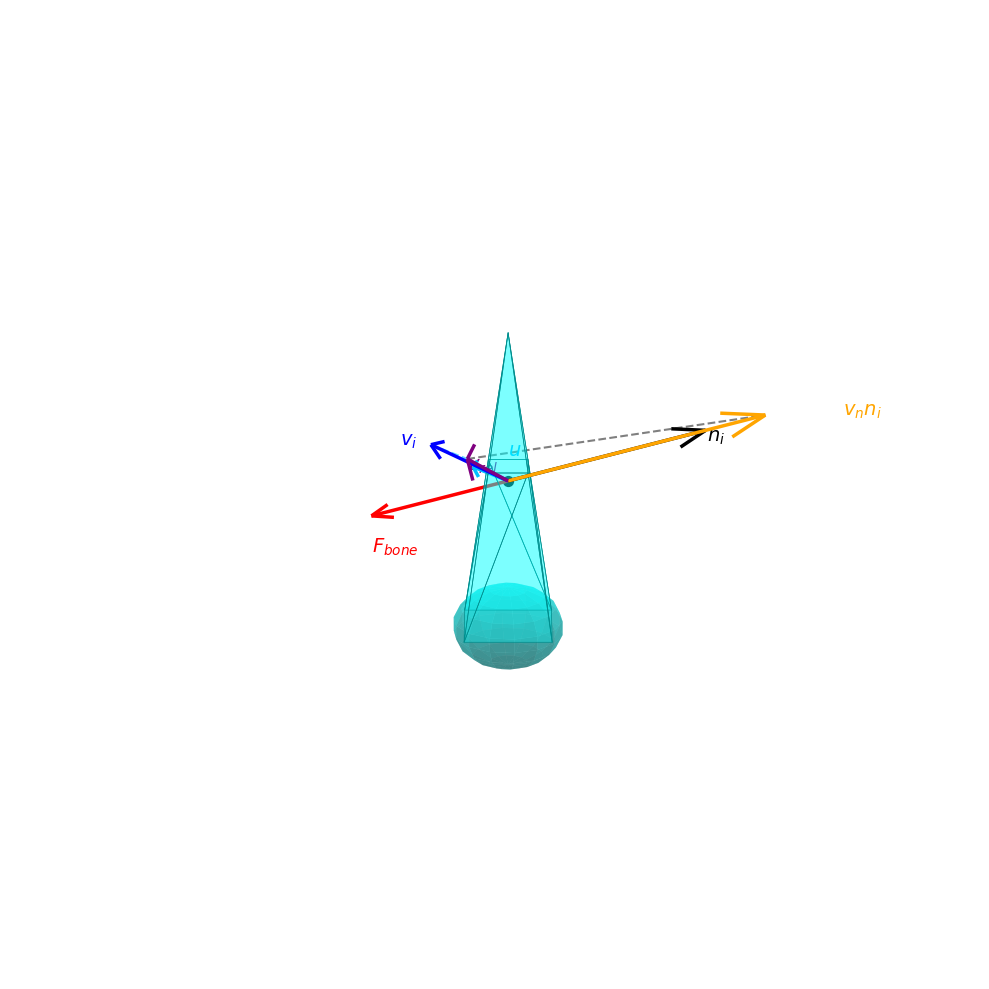

Write the Python code that produced this figure.
import matplotlib.pyplot as plt
from mpl_toolkits.mplot3d.art3d import Poly3DCollection
import numpy as np


def plot_3d_bone_aerodynamics():
    fig = plt.figure(figsize=(12, 10))
    ax = fig.add_subplot(111, projection='3d')

    # --- 1. 还原 LBSBoneGizmo 的 3D 骨骼拓扑 ---
    # 定义缩放比例
    L = 4.0  # 骨骼长度
    R = 0.6  # 根部最大半径

    # 提取脚本中的顶点结构并缩放
    verts = np.array([
        [R, 0, 0], [0, R, 0], [-R, 0, 0], [0, -R, 0],  # 根部 0-3
        [R * 0.45, 0, L * 0.55], [0, R * 0.45, L * 0.55], [-R * 0.45, 0, L * 0.55], [0, -R * 0.45, L * 0.55],  # 过渡区 4-7
        [0, 0, L]  # 尖端 8
    ])

    # 严格按照脚本逻辑重构三角形面片
    tris = [
        # 侧面底段 (quads拆分为2个tri)
        [verts[0], verts[1], verts[5]], [verts[0], verts[5], verts[4]],
        [verts[1], verts[2], verts[6]], [verts[1], verts[6], verts[5]],
        [verts[2], verts[3], verts[7]], [verts[2], verts[7], verts[6]],
        [verts[3], verts[0], verts[4]], [verts[3], verts[4], verts[7]],
        # 侧面尖端
        [verts[4], verts[5], verts[8]], [verts[5], verts[6], verts[8]],
        [verts[6], verts[7], verts[8]], [verts[7], verts[4], verts[8]]
    ]

    # 绘制青色的实心骨骼 (对应脚本中的中间段颜色 Color.cyan)
    bone_mesh = Poly3DCollection(tris, facecolors='cyan', edgecolors='darkcyan', linewidths=0.5, alpha=0.3)
    ax.add_collection3d(bone_mesh)

    # 画底部的关节球 (绿色/青色圆球近似)
    u, v = np.mgrid[0:2 * np.pi:15j, 0:np.pi:10j]
    sphere_r = R * 0.9
    x = sphere_r * np.cos(u) * np.sin(v)
    y = sphere_r * np.sin(u) * np.sin(v)
    z = sphere_r * np.cos(v)
    ax.plot_surface(x, y, z, color='cyan', alpha=0.5, edgecolor='none')

    # --- 2. 在 3D 空间中定义错开的空气动力学矢量 ---
    # 受力质点选在骨骼中部，避免遮挡
    origin = np.array([0, 0, L / 2])
    ax.scatter(*origin, color='k', s=50, zorder=5)

    # 法向量 n_i (倾斜向上)
    n_i = np.array([0, 2.5, 1.5])
    n_unit = n_i / np.linalg.norm(n_i)
    n_i_scaled = n_unit * 3.0

    # 骨骼速度 v_i 和 风场速度 u
    v_i = np.array([2.0, 1.0, 1.5])
    u = np.array([-1.5, -2.0, -1.0])

    # 相对速度 v_rel
    v_rel = v_i - u

    # 相对速度在法线上的投影 v_n * n_i
    v_n_mag = np.dot(v_rel, n_unit)
    v_n_vec = v_n_mag * n_unit

    # 法向阻力 F_bone (反向)
    F_bone = - (v_n_mag * abs(v_n_mag)) * 0.15 * n_unit  # 缩放0.15以适配图表

    # --- 3. 绘制 3D 箭头与辅助线 ---
    def draw_vector(v_start, v_dir, color, label, offset=(0, 0, 0)):
        ax.quiver(*v_start, *v_dir, color=color, length=1.0, arrow_length_ratio=0.15, linewidth=2.5)
        ax.text(*(v_start + v_dir + np.array(offset)), label, color=color, fontsize=14, fontweight='bold')

    # 绘制主要矢量
    draw_vector(origin, n_i_scaled, 'black', r'$n_i$', offset=(0.2, 0.2, 0))
    draw_vector(origin, v_i, 'blue', r'$v_i$', offset=(0.2, -0.2, 0))
    draw_vector(origin, u, 'deepskyblue', r'$u$', offset=(-0.5, 0, 0))
    draw_vector(origin, v_rel, 'purple', r'$v_{rel}$', offset=(0.2, 0.2, 0))

    # 绘制投影矢量与辅助线
    draw_vector(origin, v_n_vec, 'orange', r'$v_n n_i$', offset=(-0.5, 0.5, 0))
    draw_vector(origin, F_bone, 'red', r'$F_{bone}$', offset=(0, 0, -0.5))

    # 相对速度到法线投影的虚线
    ax.plot([origin[0] + v_rel[0], origin[0] + v_n_vec[0]],
            [origin[1] + v_rel[1], origin[1] + v_n_vec[1]],
            [origin[2] + v_rel[2], origin[2] + v_n_vec[2]], 'k--', alpha=0.5)

    # 平行四边形辅助线 (表示 v_i 和 -u 的合成)
    ax.plot([origin[0] + v_i[0], origin[0] + v_rel[0]],
            [origin[1] + v_i[1], origin[1] + v_rel[1]],
            [origin[2] + v_i[2], origin[2] + v_rel[2]], color='deepskyblue', linestyle='--', alpha=0.6)

    # --- 4. 视角与场景设置 ---
    ax.set_xlim([-3, 3])
    ax.set_ylim([-3, 3])
    ax.set_zlim([-1, 5])

    # 隐藏轴线背景框以突出几何体
    ax.xaxis.pane.fill = False
    ax.yaxis.pane.fill = False
    ax.zaxis.pane.fill = False
    ax.grid(False)
    ax.axis('off')

    # 调整到一个能清晰错开所有矢量的倾斜俯视角
    ax.view_init(elev=20, azim=45)
    plt.tight_layout()
    plt.show()


if __name__ == "__main__":
    plot_3d_bone_aerodynamics()
